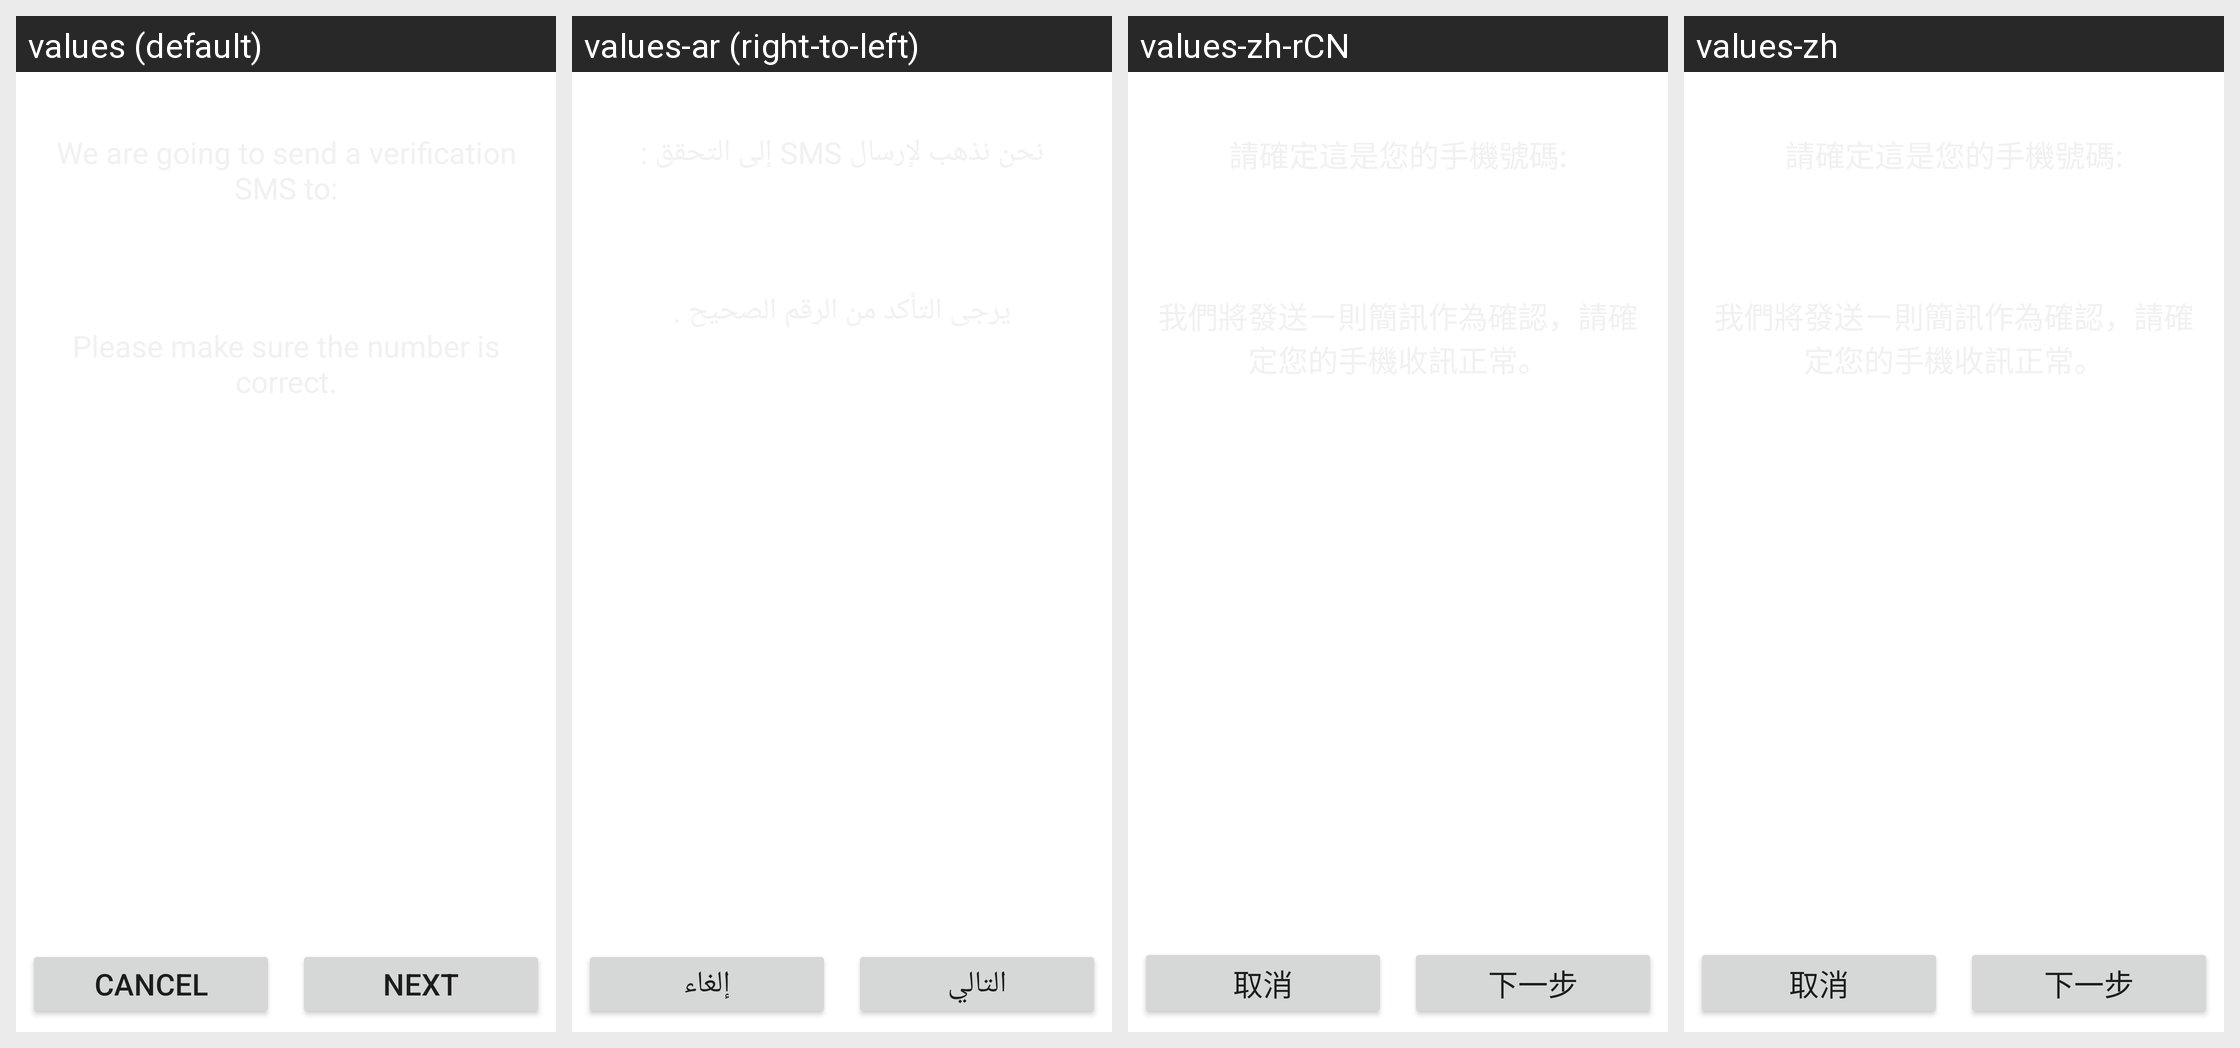

The same Android screen rendered under several of its app's locales, left to right. List the strings drawn on it with the default value and each locale's translation.
Android screen res/layout/register_confirm.xml rendered under 4 locales, left to right: values (default), values-ar (right-to-left), values-zh-rCN, values-zh. Device: Nexus 5 (rendered at 1080×1920; each locale shown at half size, 540×960, under a caption strip naming it); theme Theme.MaterialComponents.DayNight.NoActionBar.
Other locales in the repository, not shown: values-es, values-fr, values-ja, values-ko, values-my, values-pt.
Strings drawn on this screen, with the default value and each locale's value (text and hints the layout hard-codes, and strings that could not be matched under every locale, appear in the picture but are not listed):

cancel
  values: Cancel
  values-ar: إلغاء
  values-zh-rCN: 取消
  values-zh: 取消

next
  values: Next
  values-ar: التالي
  values-zh-rCN: 下一步
  values-zh: 下一步
